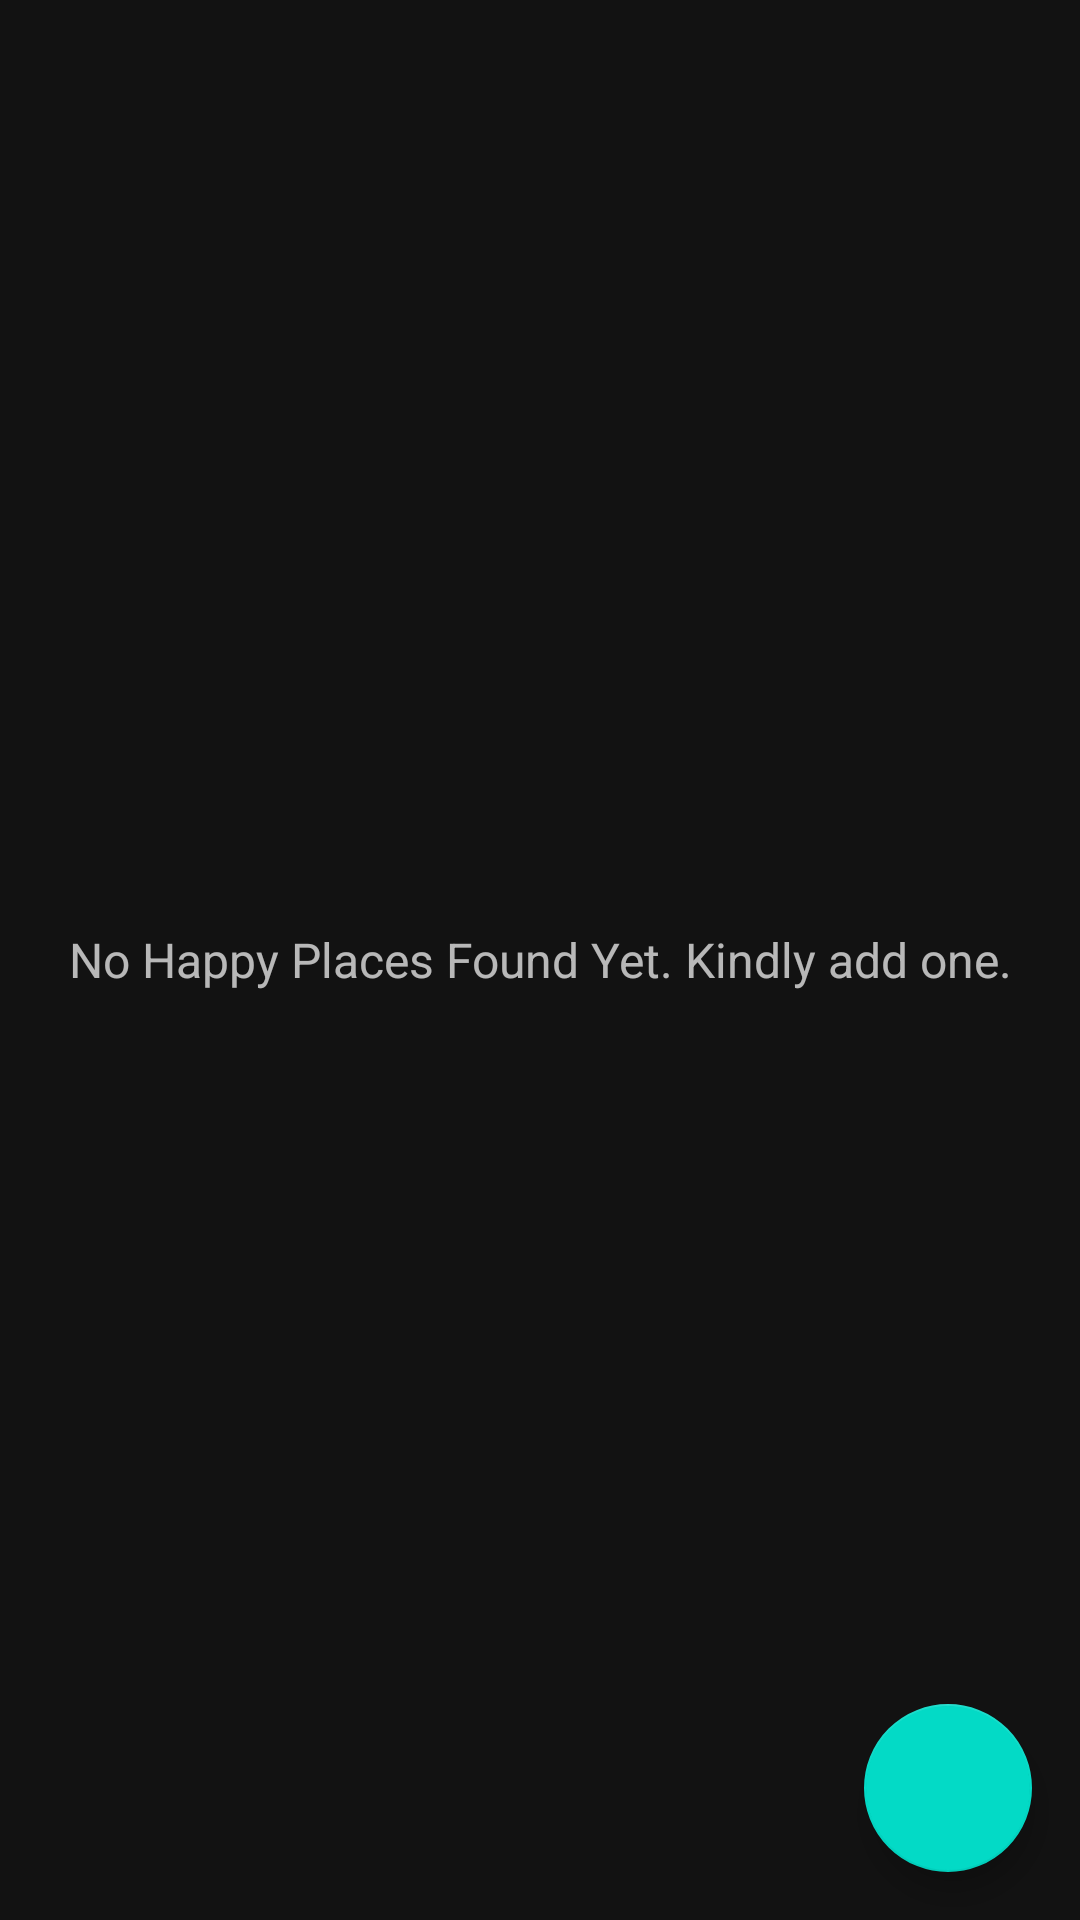

Write the Android layout XML for this screen, with the resource values it uses.
<!-- AndroidManifest.xml: application theme Theme.MaterialComponents.NoActionBar -->
<!-- res/layout/activity_main.xml -->
<?xml version="1.0" encoding="utf-8"?>
<FrameLayout xmlns:android="http://schemas.android.com/apk/res/android"
    xmlns:app="http://schemas.android.com/apk/res-auto"
    xmlns:tools="http://schemas.android.com/tools"
    android:layout_width="match_parent"
    android:layout_height="match_parent"
    tools:context=".activities.MainActivity">
    
    <androidx.recyclerview.widget.RecyclerView
        android:id="@+id/rv_places_list"
        android:layout_width="match_parent"
        android:layout_height="match_parent"
        android:visibility="gone"
        tools:visibility="gone"/>

    <TextView
        android:id="@+id/tv_no_places_found"
        android:layout_width="match_parent"
        android:layout_height="match_parent"
        android:gravity="center"
        android:text="@string/no_places_found"
        android:textSize="16sp"
        android:visibility="visible"
        tools:visibility="visible"/>

    <com.google.android.material.floatingactionbutton.FloatingActionButton
        android:id="@+id/fab_add_place"
        android:contentDescription="@string/button_add"
        android:layout_height="wrap_content"
        android:layout_width="wrap_content"
        android:layout_gravity="bottom|end"
        android:layout_margin="@dimen/fab_margin"
        app:srcCompat="@drawable/ic_action_add_24dp"/>

</FrameLayout>
<!-- resources referenced by this layout -->
<resources>
  <dimen name="fab_margin">16dp</dimen>
  <string name="button_add">Happy place add button</string>
  <string name="no_places_found">No Happy Places Found Yet. Kindly add one.</string>
</resources>
